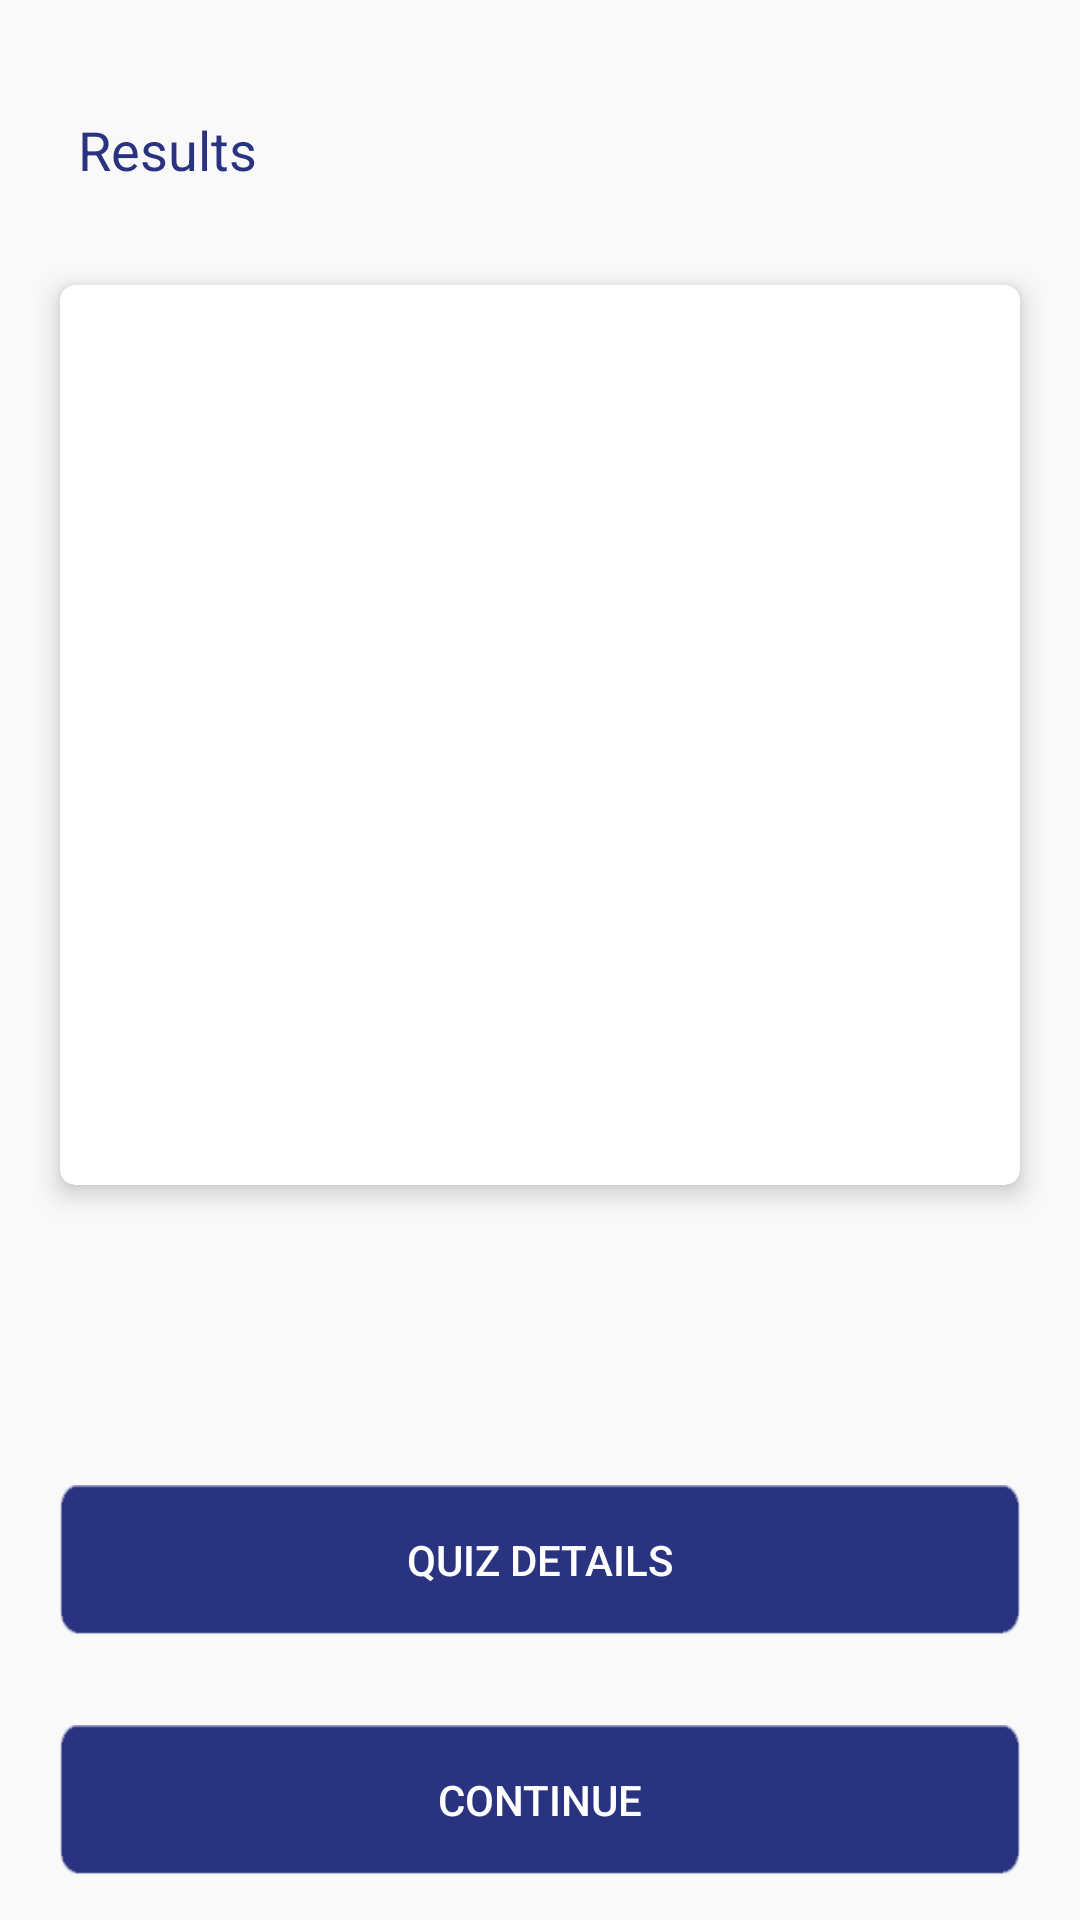

Write the Android layout XML for this screen, with the resource values it uses.
<!-- AndroidManifest.xml: application theme Theme.TriviaRenesisTest -->
<!-- res/layout/activity_result.xml -->
<?xml version="1.0" encoding="utf-8"?>
<LinearLayout xmlns:android="http://schemas.android.com/apk/res/android"
    xmlns:app="http://schemas.android.com/apk/res-auto"
    xmlns:tools="http://schemas.android.com/tools"
    android:layout_width="match_parent"
    android:layout_height="match_parent"
    android:background="@color/light_grey"
    android:orientation="vertical"
    tools:context=".activities.ResultActivity">
    <androidx.appcompat.widget.Toolbar
        android:id="@+id/toolbar"
        android:layout_width="match_parent"
        android:layout_height="50dp"
        android:layout_marginTop="25dp"
        >
        <RelativeLayout
            android:layout_width="match_parent"
            android:layout_height="match_parent">
            <ImageView
                android:id="@+id/verify_back"
                android:layout_width="wrap_content"
                android:layout_height="wrap_content"
                android:src="@drawable/ic_baseline_arrow_back_24"
                android:onClick="finish_results"
                android:layout_centerVertical="true"
                app:tint="@color/primary"
                 />
            <TextView
                android:layout_width="wrap_content"
                android:layout_height="wrap_content"
                android:layout_centerVertical="true"
                android:layout_toEndOf="@id/verify_back"
                android:text="@string/results"
                android:textColor="@color/primary"
                android:layout_centerHorizontal="true"
                android:textSize="18sp"
                android:layout_margin="10dp"/>
        </RelativeLayout>
    </androidx.appcompat.widget.Toolbar>
    <androidx.cardview.widget.CardView
        android:layout_width="match_parent"
        android:layout_height="300dp"
        android:layout_marginTop="20dp"
        android:layout_marginLeft="20dp"
        android:layout_marginRight="20dp"
        app:cardCornerRadius="5dp"
        app:cardElevation="5dp">
        <LinearLayout
            android:layout_width="match_parent"
            android:layout_height="match_parent"
            android:orientation="vertical"
            android:layout_gravity="center"
            android:gravity="center"

            >
            <TextView
                android:id="@+id/textcat"
                android:layout_width="wrap_content"
                android:layout_height="wrap_content"
                android:layout_gravity="center|top"
                android:singleLine="true"
                android:textColor="@color/primary"
                android:textSize="32sp"
              />
            <TextView
                android:id="@+id/textque"
                android:layout_width="wrap_content"
                android:layout_height="wrap_content"
                android:singleLine="true"
                android:textSize="32sp"
                android:textStyle="italic"
                android:textColor="@color/primary"
                android:layout_gravity="center"/>
            <TextView
                android:id="@+id/textRes"
                android:layout_width="wrap_content"
                android:layout_height="wrap_content"
                android:singleLine="true"
                android:textSize="32sp"
                android:textStyle="italic"
                android:textColor="@color/primary"
                android:layout_gravity="center"/>
        </LinearLayout>

    </androidx.cardview.widget.CardView>



    <RelativeLayout
        android:layout_width="wrap_content"
        android:layout_height="wrap_content"
        android:layout_marginTop="100dp" >

        <Button
            android:id="@+id/details"
            android:layout_width="wrap_content"
            android:layout_height="50dp"
            android:text="@string/quiz_details"
            android:textColor="#ffffff"
            android:background="@drawable/option_bg"
            android:layout_marginLeft="20dp"
            android:layout_marginRight="20dp"
           />

        <Button
            android:id="@+id/rcontinue"
            android:layout_width="wrap_content"
            android:layout_height="50dp"
            android:text="@string/continue_str"
            android:layout_below="@id/details"
            android:layout_marginRight="20dp"
            android:layout_marginLeft="20dp"
            android:layout_marginTop="30dp"
            android:textColor="#ffffff"
            android:background="@drawable/option_bg"
            />


    </RelativeLayout>
</LinearLayout>
<!-- resources referenced by this layout -->
<resources>
  <color name="light_grey">#90F4F4F6</color>
  <color name="primary">#29337f</color>
  <!-- drawable option_bg: png bitmap (drawable, 1565 bytes) -->
  <string name="continue_str">Continue</string>
  <string name="quiz_details">Quiz Details</string>
  <string name="results">Results</string>
  <style name="Theme.TriviaRenesisTest" parent="Theme.MaterialComponents.DayNight.NoActionBar">
          
          <item name="colorPrimary">@color/purple_500</item>
          <item name="colorPrimaryVariant">@color/purple_700</item>
          <item name="colorOnPrimary">@color/white</item>
          
          <item name="colorSecondary">@color/teal_200</item>
          <item name="colorSecondaryVariant">@color/teal_700</item>
          <item name="colorOnSecondary">@color/black</item>
          
          <item name="android:statusBarColor" tools:targetApi="l">?attr/colorPrimaryVariant</item>
          <item name="android:windowTranslucentStatus">true</item>
          <item name="android:windowTranslucentNavigation">true</item>
          
      </style>
  <color name="purple_500">#29337f</color>
  <color name="purple_700">#FF3700B3</color>
  <color name="white">#FFFFFFFF</color>
  <color name="teal_200">#29337f</color>
  <color name="teal_700">#FF018786</color>
  <color name="black">#FF000000</color>
</resources>
